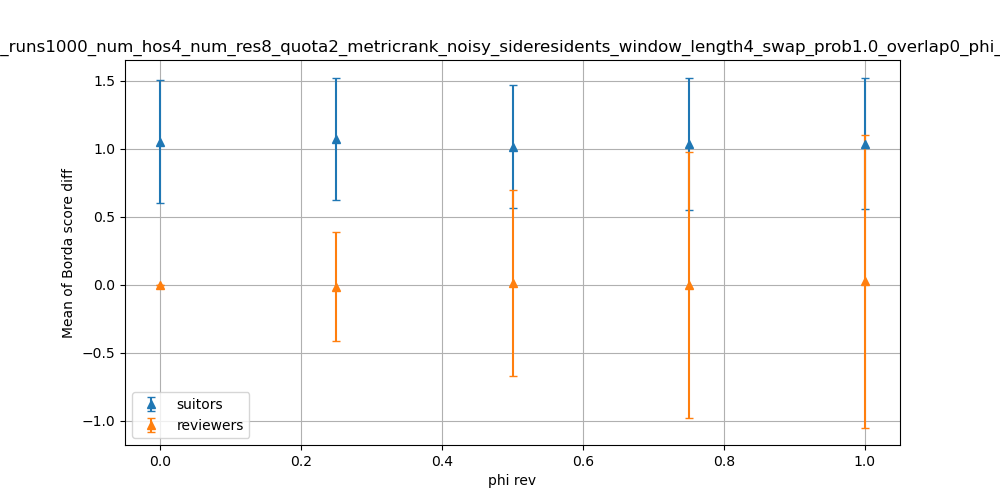

The table this chart was drawn from, first rows:
dispersion, suitors_mean, suitors_stdev, reviewers_mean, reviewers_stdev
0.0, 1.051, 0.4532, 0.0, 0.0
0.25, 1.07, 0.449, -0.015, 0.4016
0.5, 1.016, 0.4555, 0.0145, 0.6845
0.75, 1.037, 0.4876, -0.000125, 0.9794
1.0, 1.037, 0.4822, 0.02662, 1.077
